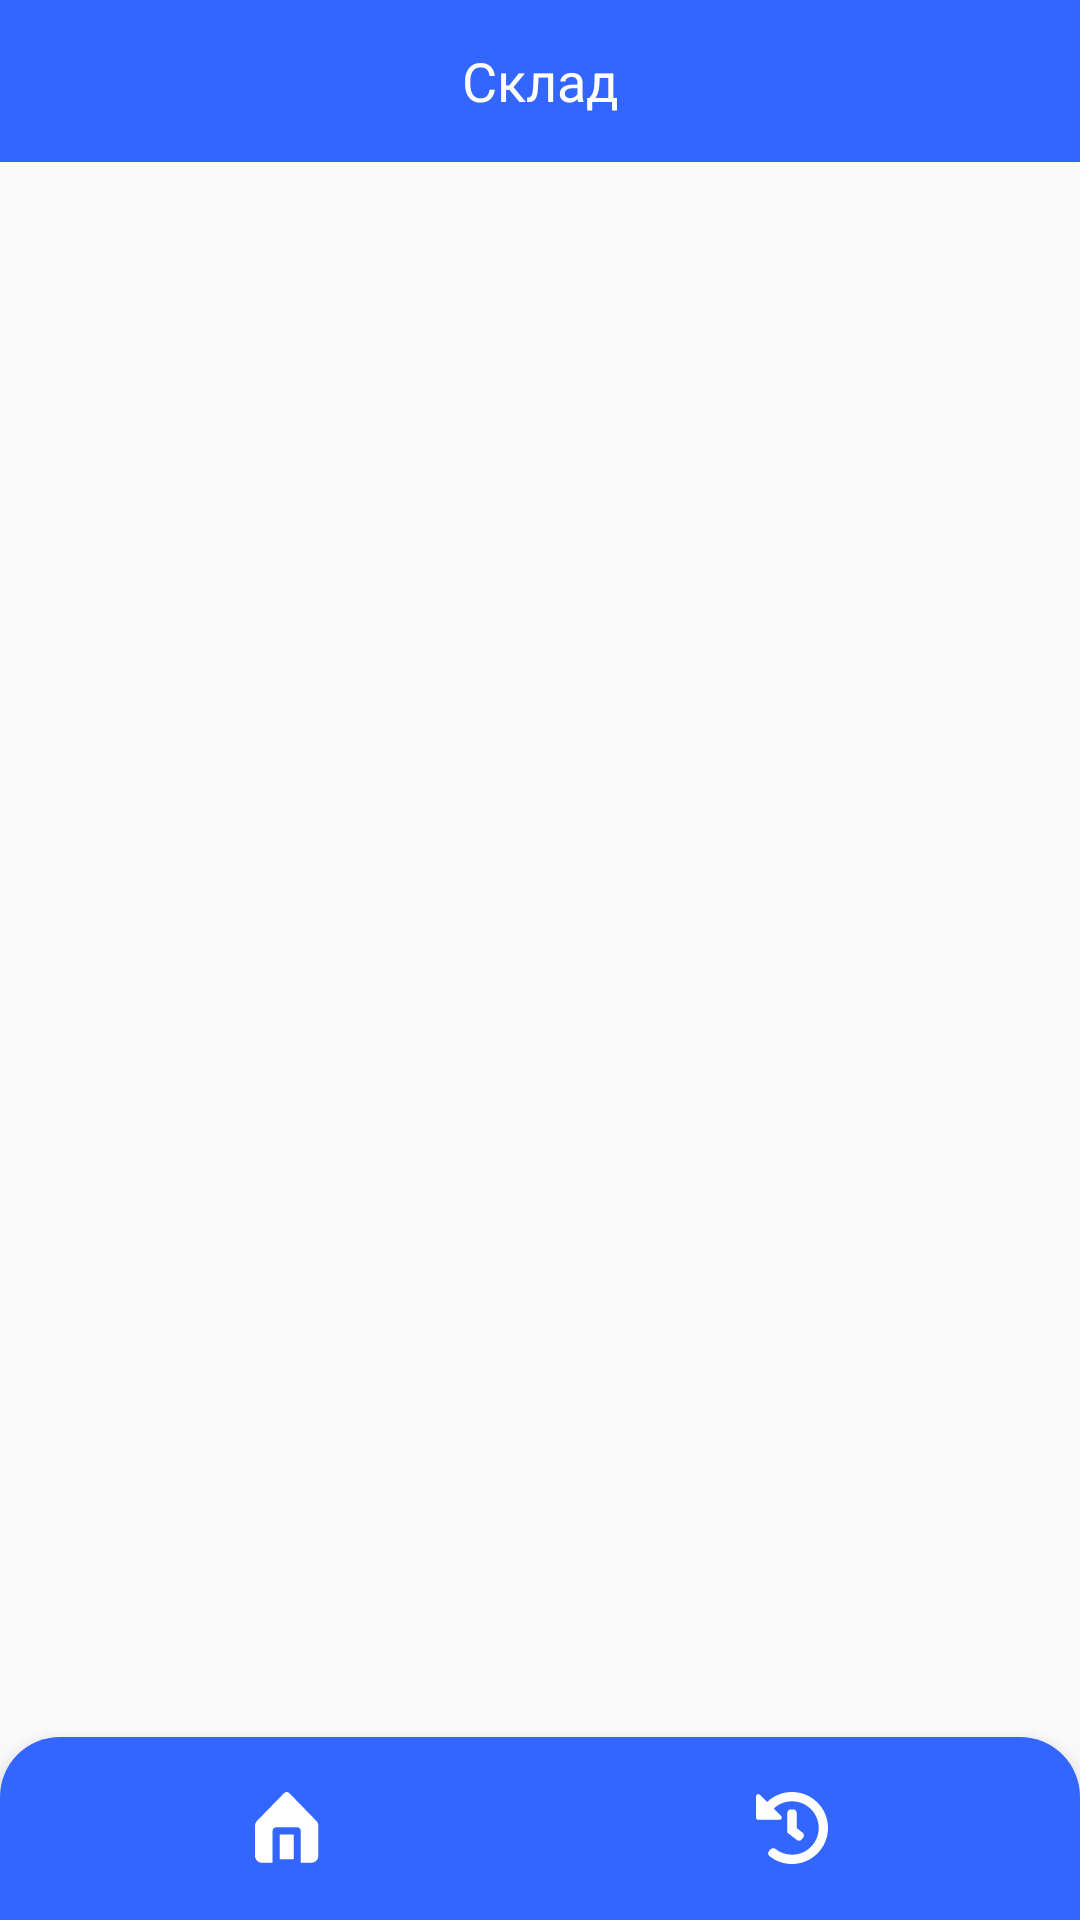

Write the Android layout XML for this screen, with the resource values it uses.
<!-- AndroidManifest.xml: application theme AppTheme -->
<!-- res/layout/activity_main.xml -->
<?xml version="1.0" encoding="utf-8"?>
<androidx.constraintlayout.widget.ConstraintLayout xmlns:android="http://schemas.android.com/apk/res/android"
    xmlns:app="http://schemas.android.com/apk/res-auto"
    xmlns:tools="http://schemas.android.com/tools"
    android:layout_width="match_parent"
    android:layout_height="match_parent"
    tools:context=".ui.owner.main.MainOwnerActivity">

    <TextView
        android:id="@+id/main_title"
        android:layout_width="match_parent"
        android:layout_height="54dp"
        style="@style/title_style"
        android:text="Склад"
        android:textColor="@color/color_white"
        android:background="@color/color_main_blue"
        android:gravity="center"
        app:layout_constraintTop_toTopOf="parent"
        app:layout_constraintStart_toStartOf="parent"/>


    <androidx.viewpager2.widget.ViewPager2
        android:id="@+id/view_pager"
        android:layout_width="match_parent"
        android:layout_height="0dp"
        android:layout_margin="8dp"
        app:layout_constraintBottom_toTopOf="@id/bottom_navigation"
        app:layout_constraintTop_toBottomOf="@id/main_title" />

    <com.google.android.material.bottomnavigation.BottomNavigationView
        android:id="@+id/bottom_navigation"
        android:layout_width="match_parent"
        android:layout_height="@dimen/height_bottom_nav"
        android:background="@drawable/custom_bottom_nav"
        app:itemIconSize="@dimen/icon_size_bottom_nav"
        app:itemIconTint="@android:color/white"
        app:labelVisibilityMode="unlabeled"
        app:layout_constraintBottom_toBottomOf="parent"
        app:menu="@menu/menu_bottom_nav" />

</androidx.constraintlayout.widget.ConstraintLayout>
<!-- resources referenced by this layout -->
<resources>
  <color name="color_main_blue">#3366FF</color>
  <color name="color_white">#FFFFFF</color>
  <dimen name="height_bottom_nav">61dp</dimen>
  <dimen name="icon_size_bottom_nav">24dp</dimen>
  <!-- drawable custom_bottom_nav (drawable) -->
  <?xml version="1.0" encoding="utf-8"?>
  <shape xmlns:android="http://schemas.android.com/apk/res/android"
      android:shape="rectangle">
  
      <corners android:topLeftRadius="@dimen/radius_top_bottom_nav"
          android:topRightRadius="@dimen/radius_top_bottom_nav"/>
  
      <solid android:color="@color/color_bottom_nav"/>
  </shape>
  <style name="title_style">
          <item name="android:fontFamily">@font/opensans_bold</item>
          <item name="android:textColor">@color/color_bold_black_title</item>
          <item name="android:textSize">@dimen/title_size</item>
      </style>
  <style name="AppTheme" parent="Theme.AppCompat.Light.NoActionBar">
          
          <item name="colorPrimary">@color/color_main_blue</item>
          <item name="colorPrimaryDark">@color/color_main_blue</item>
          <item name="colorAccent">@color/color_bottom_nav</item>
      </style>
  <dimen name="radius_top_bottom_nav">20dp</dimen>
  <color name="color_bottom_nav">#3366FF</color>
  <color name="color_bold_black_title">#151A30</color>
  <dimen name="title_size">18sp</dimen>
</resources>
